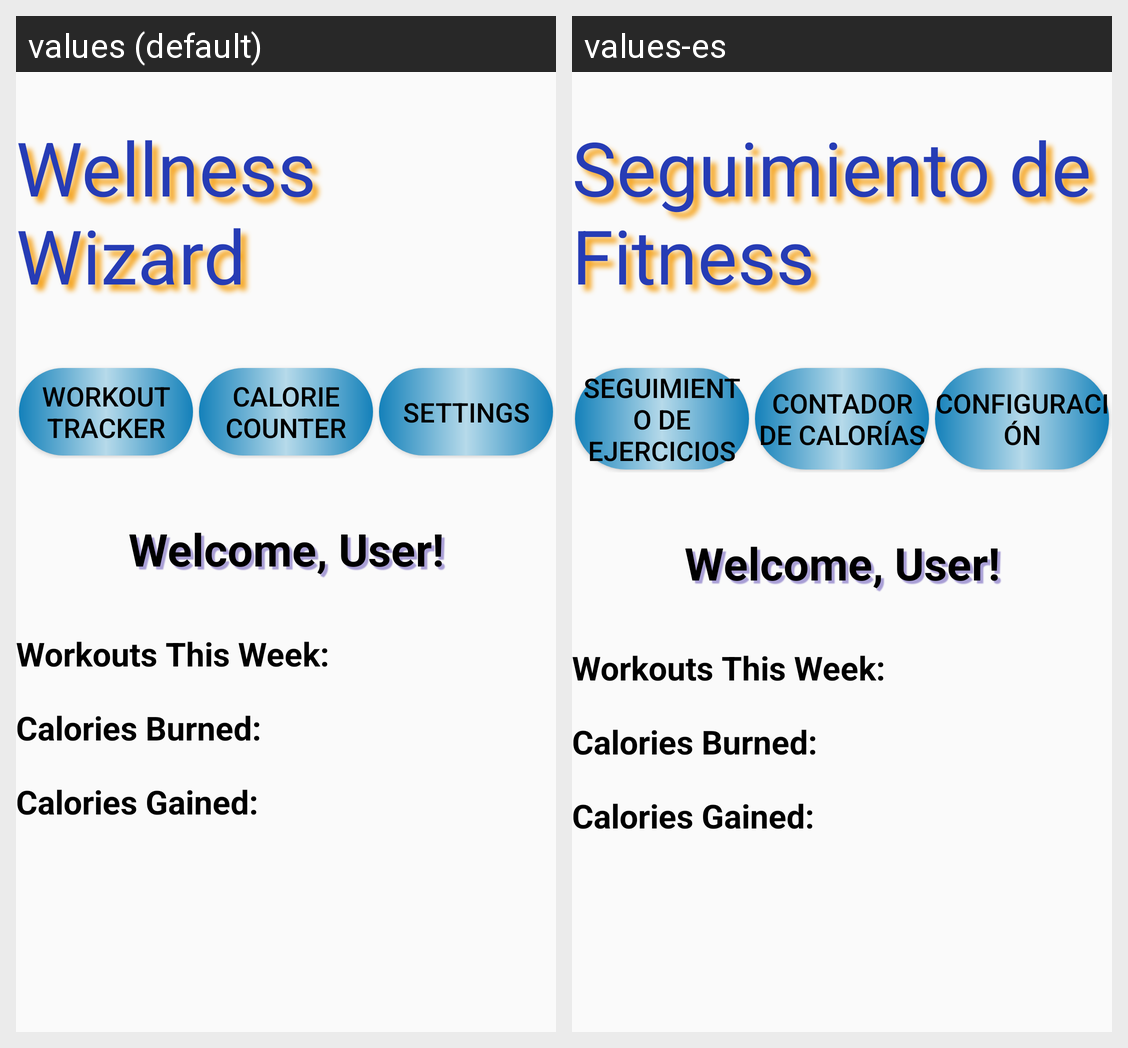

Here is an Android app screen in its default locale and in the app's own translations. Write out the translated-string differences for the strings that appear on this screen.
Android screen res/layout/activity_main.xml rendered under 2 locales, left to right: values (default), values-es. Device: Nexus 5 (rendered at 1080×1920; each locale shown at half size, 540×960, under a caption strip naming it); theme AppTheme.
Strings drawn on this screen, with the default value and each locale's value (text and hints the layout hard-codes, and strings that could not be matched under every locale, appear in the picture but are not listed):

app_name
  values: Wellness Wizard
  values-es: Seguimiento de Fitness

workout_tracker
  values: Workout Tracker
  values-es: Seguimiento de Ejercicios

calorie_counter
  values: Calorie Counter
  values-es: Contador de Calorías

settings
  values: Settings
  values-es: Configuración
